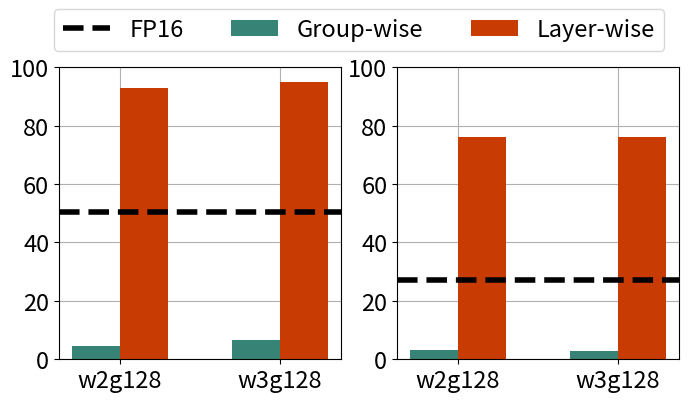

Write Python code to recreate this figure.
import numpy as np
from matplotlib import pyplot as plt

# FT version

fp16_7b_tps = 50.59
fp16_13b_tps = 27.31 

bit = np.array([2, 3])
# memory_7b = np.array([2238, 3010]) / 1024
# memory_13b = np.array([4029, 5542]) / 1024

group_wise_7b_tps = [4.58, 6.65]
group_wise_13b_tps = [3.27, 2.93]

layer_wise_7b_tps = [92.92, 94.82]
layer_wise_13b_tps = [76.02, 76.08]

font = {'size'   : 17}
plt.rc('font', **font)
plt.rc('axes', axisbelow=True)

colors = [
    '#FF6663',
    '#939393',
    '#C83C04',
    '#378375',
    '#6699FF',
    '#FACA00',
    '#2351AB',
]

f = plt.figure(figsize=(8, 4))
ax = f.subplots(ncols=2, nrows=1)

width = 0.3

ax[0].grid(True)
ax[1].grid(True)

ax[0].bar(bit, group_wise_7b_tps, width=width, label='Group-wise', color=colors[3])
ax[0].bar(bit + 1 * width, layer_wise_7b_tps, width=width, label='Layer-wise', color=colors[2])
ax[0].axhline(fp16_7b_tps, color='black', linestyle='--', linewidth = 4, label='FP16')

width = 0.3
ax[1].bar(bit, group_wise_13b_tps, width=width, label='Group-wise', color=colors[3])
ax[1].bar(bit + 1 * width, layer_wise_13b_tps, width=width, label='Layer-wise', color=colors[2])
ax[1].axhline(fp16_13b_tps, color='black', linestyle='--', linewidth = 4, label='FP16')

ax[0].set_ylim(0, 100)
ax[1].set_ylim(0, 100)

# ax[0].set_xticks(bit + 0.23 * width, list(map(lambda x: f'{x:.2f}', bit)))
# ax[1].set_xticks(bit + 0.5 * width, list(map(lambda x: f'{x:.2f}', bit)))
ax[0].set_xticks(bit + 0.5 * width, ['w2g128', 'w3g128'])
ax[1].set_xticks(bit + 0.5 * width, ['w2g128', 'w3g128'])


ax[0].legend(loc='upper left', ncol=4, bbox_to_anchor=(-0.06, 1.24))

f.subplots_adjust(top=0.83, bottom=0.1)

# ax[0].set_ylabel('Token/s', fontsize=20)

# ax[3].set_xticks(bit + 1 * width, ['2.5', '3', '3.5'])
# ax[3].set_xticks([2.25, 2.5 + 1 * width, 3 + 1 * width, 3.5 + 1 * width], ['16', '2.5', '3', '3.5'])

# ax[3].tick_params(axis='x', labelsize=20)
# ax[3].tick_params(axis='y', labelsize=20)
# # ax[1].legend(loc='upper left')

# ax[2].set_ylim(0, 80)
# ax[3].set_ylim(0, 80)



# ax[1].legend(loc='upper left', ncol=4, bbox_to_anchor=(0.5, 1.15))
# plt.tight_layout()
plt.savefig('group_layer_wise_speed.png')